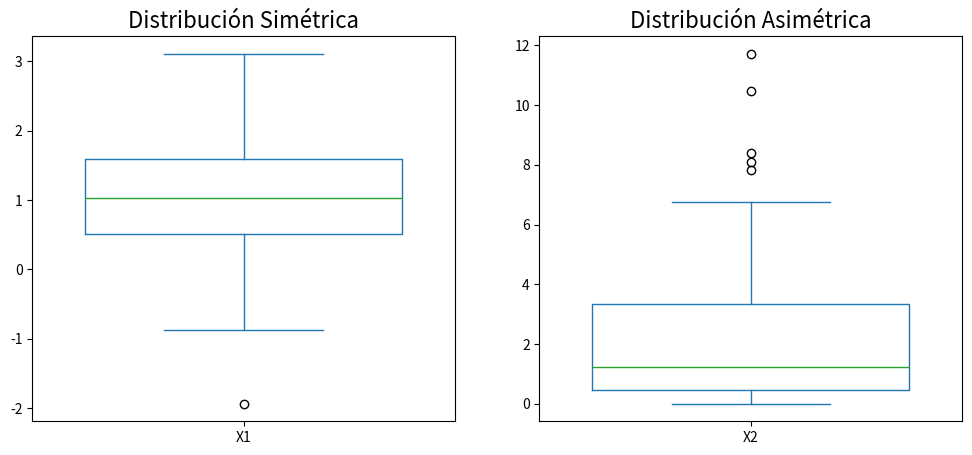

Recreate this plot in Python.
import pandas as pd
import matplotlib.pyplot as plt
from numpy.random import normal

X1 = normal(loc = 1, scale = 1, size = 100)
X2 = normal(loc = 1, scale = 1, size = 100)**2

df_boxplot = pd.DataFrame({'X1': X1, 'X2': X2})

fig, (ax1, ax2) = plt.subplots(nrows = 1, ncols = 2, figsize = (12, 5))

df_boxplot['X1'].plot(kind = 'box', ax = ax1)
df_boxplot['X2'].plot(kind = 'box', ax = ax2)

ax1.set_xlim(0.9,1.1)
ax2.set_xlim(0.9,1.1)
ax1.set_title('Distribución Simétrica', fontsize = 16)
ax2.set_title('Distribución Asimétrica', fontsize = 16)

plt.show()